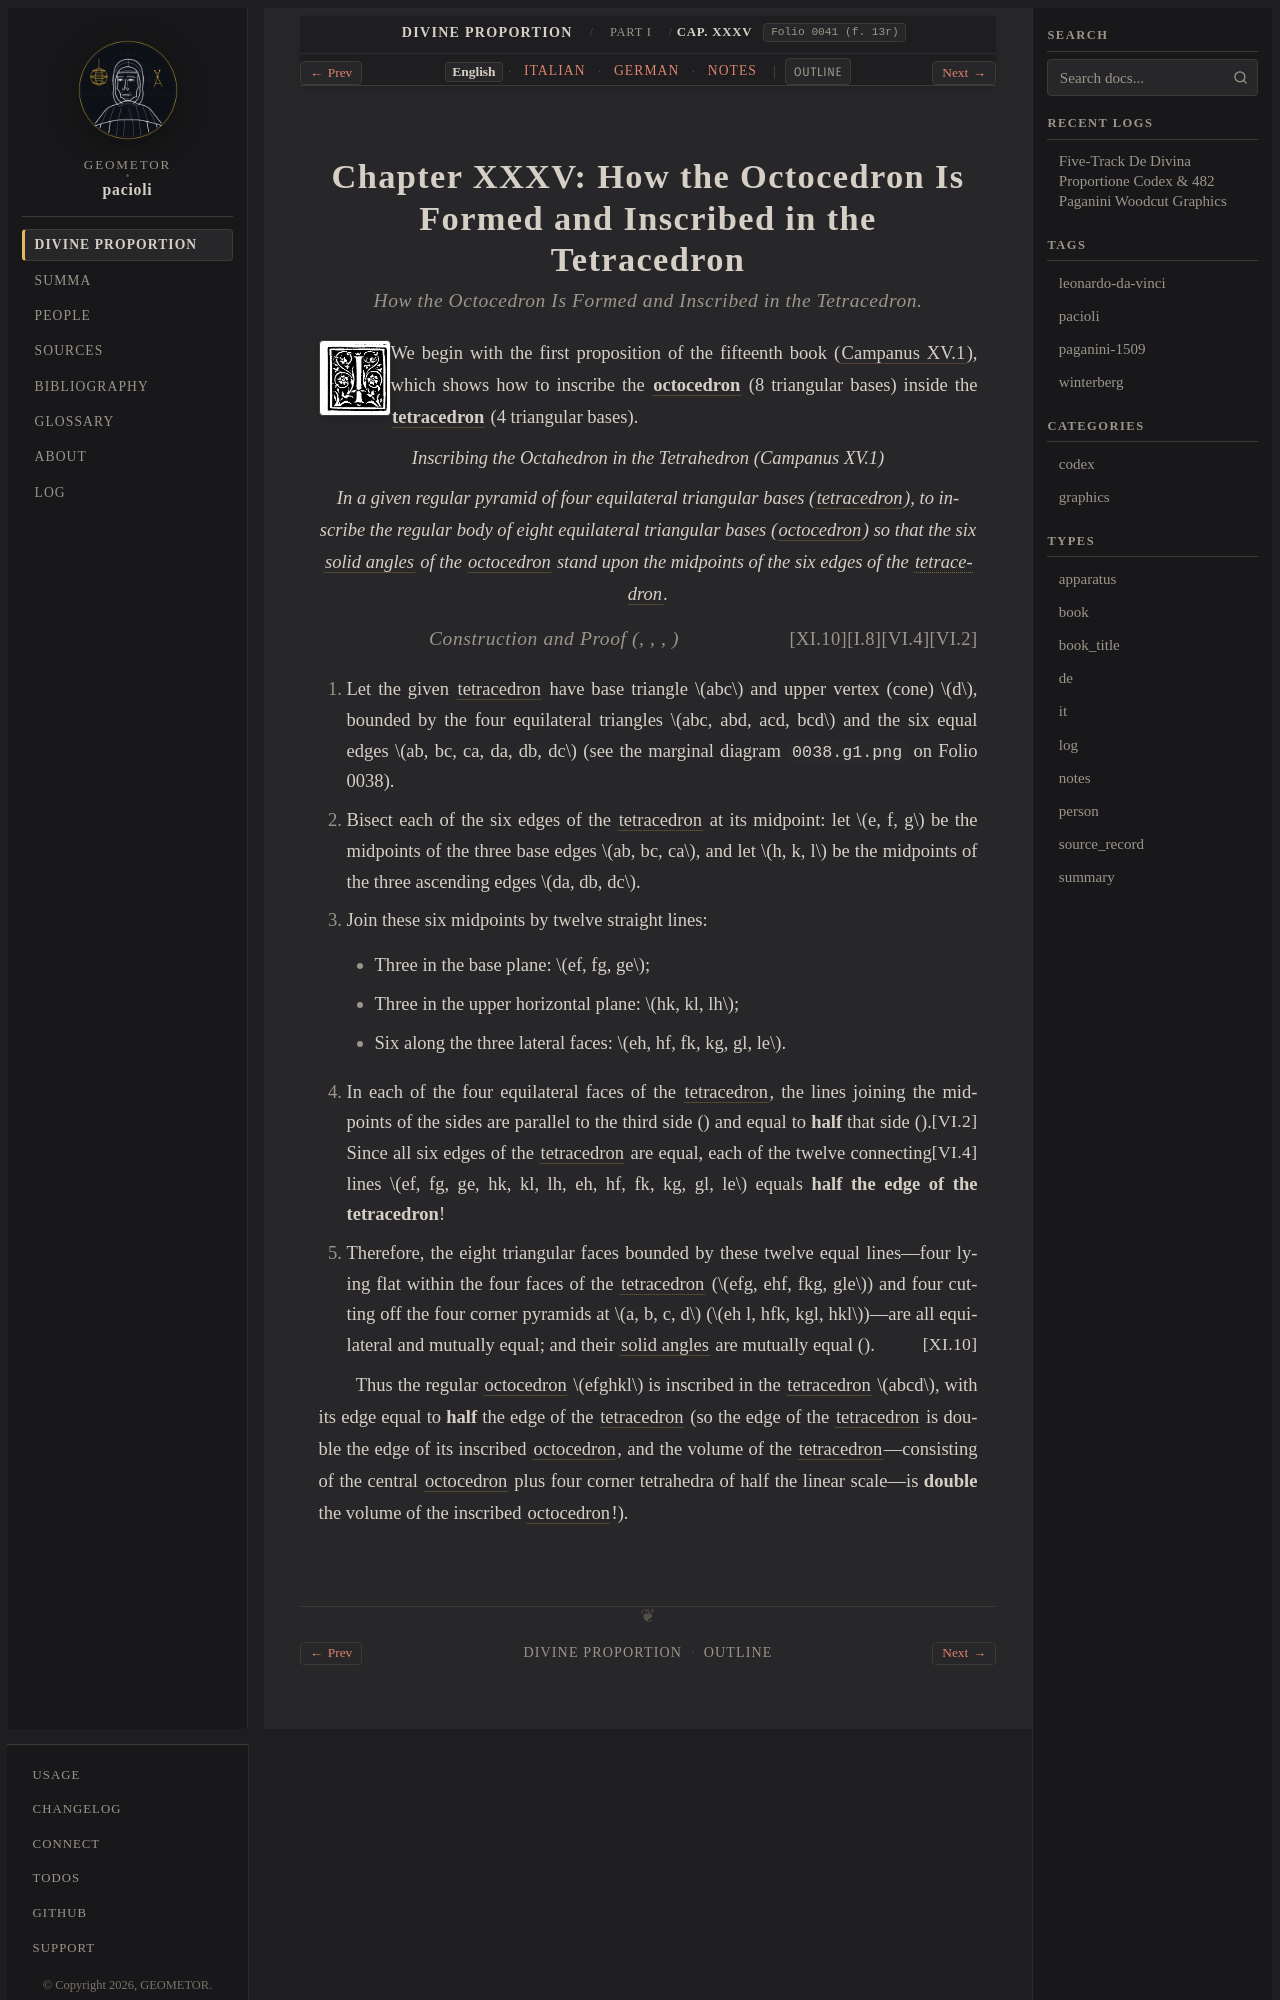

repository: geometor/pacioli · page: de_divina_proportione/compendio/cap_35/index.html · generator: sphinx

:tracks: English: index | Italian: it | German: de | Notes: notes
:layout: book
:canonical_id: Cap. XXXV
:folio: 0041 (f. 13r)

.. _compendio-cap_35:
.. _compendio-cap_35-en:

Chapter XXXV: How the Octocedron Is Formed and Inscribed in the Tetracedron
===========================================================================

.. rubric:: How the Octocedron Is Formed and Inscribed in the Tetracedron.

.. folio:: 0041 (f. 13r)
   :initial: 0041.c2.png

We begin with the first proposition of the fifteenth book (:cite:`Campanus XV.1 <campanus:euclid:XV.1>`), which shows how to inscribe the :term:`**octocedron** <octahedron>` (8 triangular bases) inside the :term:`**tetracedron** <tetrahedron>` (4 triangular bases).

.. enunciation:: Inscribing the Octahedron in the Tetrahedron (Campanus XV.1)

   In a given regular pyramid of four equilateral triangular bases (:term:`*tetracedron* <tetrahedron>`), to inscribe the regular body of eight equilateral triangular bases (:term:`*octocedron* <octahedron>`) so that the six :term:`solid angles <angulo-solido>` of the :term:`octocedron <octahedron>` stand upon the midpoints of the six edges of the :term:`tetracedron <tetrahedron>`.

.. rubric:: Construction and Proof (:just:`VI.2`, :just:`VI.4`, :just:`I.8`, :just:`XI.10`)

.. assertion::

   1. Let the given :term:`tetracedron <tetrahedron>` have base triangle :math:`abc` and upper vertex (cone) :math:`d`, bounded by the four equilateral triangles :math:`abc, abd, acd, bcd` and the six equal edges :math:`ab, bc, ca, da, db, dc` (see the marginal diagram ``0038.g1.png`` on Folio 0038).
   2. Bisect each of the six edges of the :term:`tetracedron <tetrahedron>` at its midpoint: let :math:`e, f, g` be the midpoints of the three base edges :math:`ab, bc, ca`, and let :math:`h, k, l` be the midpoints of the three ascending edges :math:`da, db, dc`.
   3. Join these six midpoints by twelve straight lines:

      - Three in the base plane: :math:`ef, fg, ge`;
      - Three in the upper horizontal plane: :math:`hk, kl, lh`;
      - Six along the three lateral faces: :math:`eh, hf, fk, kg, gl, le`.

   4. In each of the four equilateral faces of the :term:`tetracedron <tetrahedron>`, the lines joining the midpoints of the sides are parallel to the third side (:just:`VI.2`) and equal to **half** that side (:just:`VI.4`). Since all six edges of the :term:`tetracedron <tetrahedron>` are equal, each of the twelve connecting lines :math:`ef, fg, ge, hk, kl, lh, eh, hf, fk, kg, gl, le` equals **half the edge of the tetracedron**!
   5. Therefore, the eight triangular faces bounded by these twelve equal lines—four lying flat within the four faces of the :term:`tetracedron <tetrahedron>` (:math:`efg, ehf, fkg, gle`) and four cutting off the four corner pyramids at :math:`a, b, c, d` (:math:`eh l, hfk, kgl, hkl`)—are all equilateral and mutually equal; and their :term:`solid angles <angulo-solido>` are mutually equal (:just:`XI.10`).
